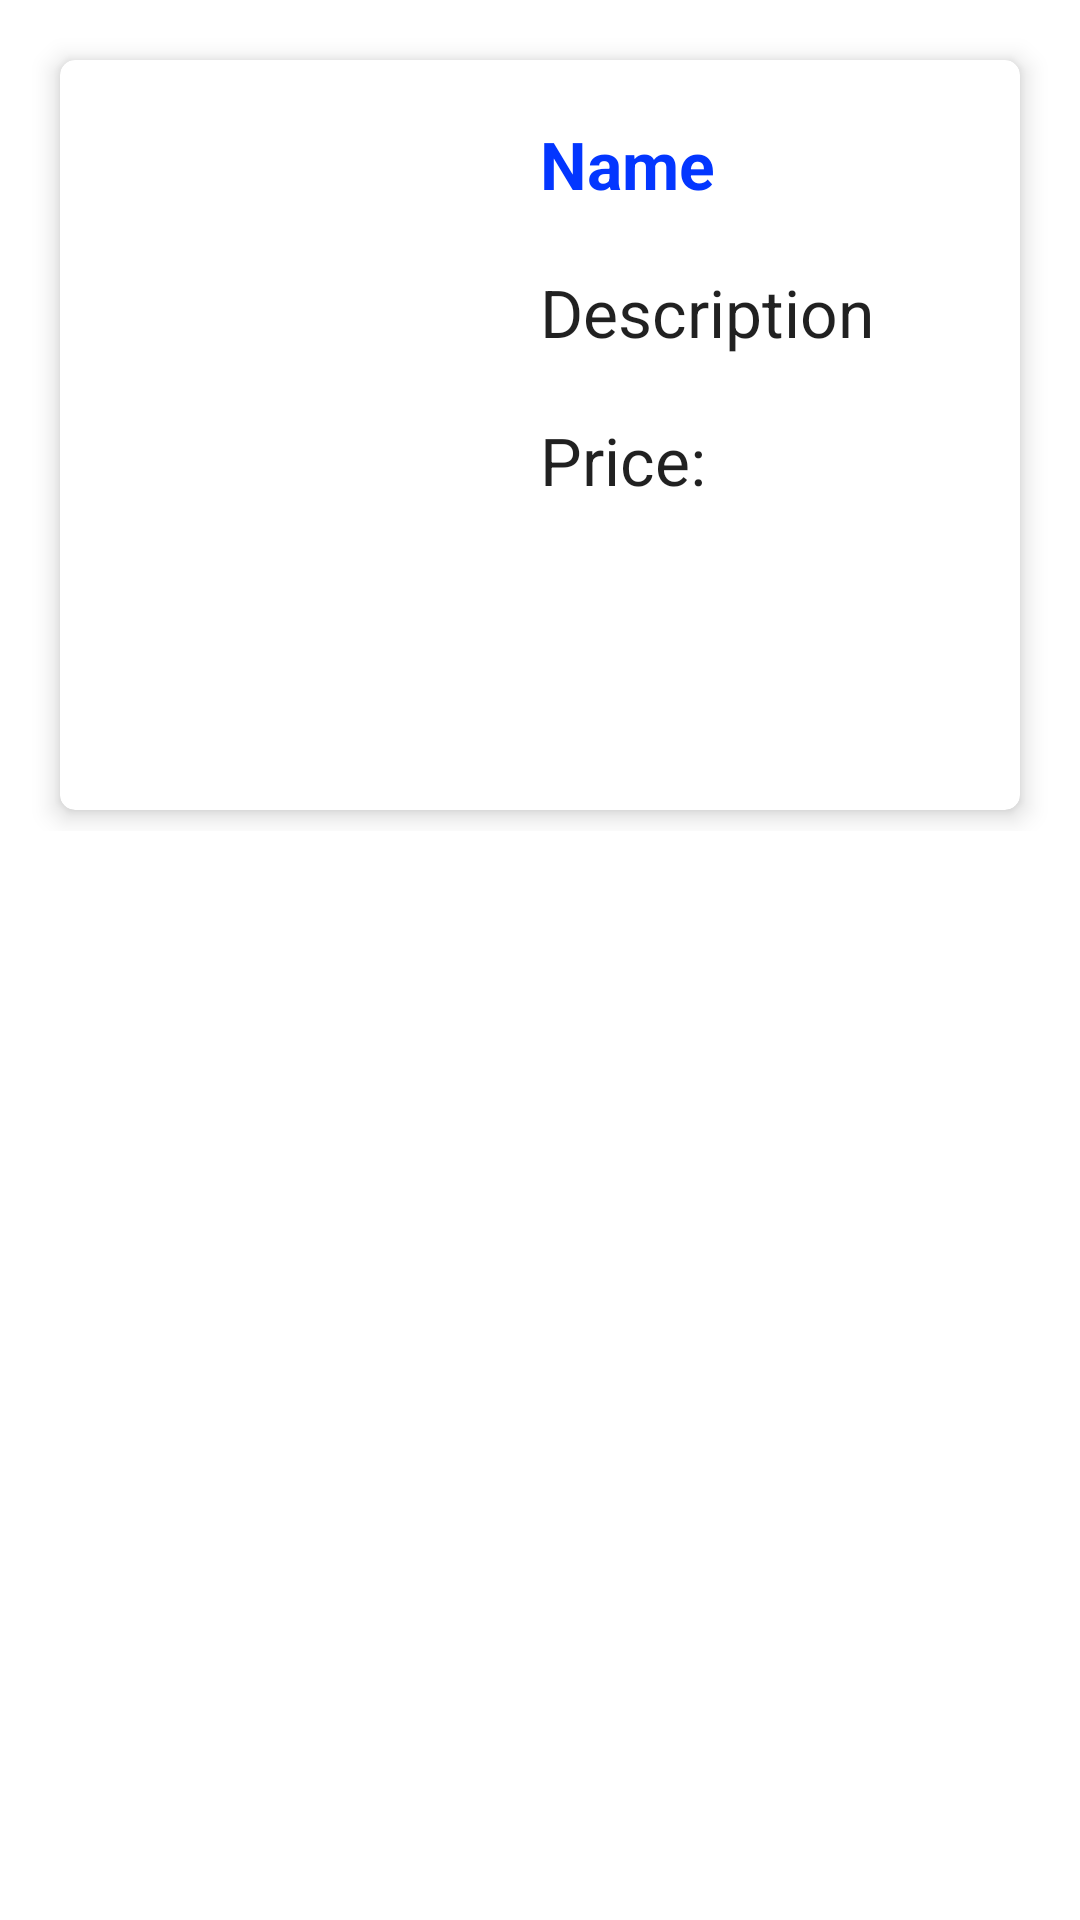

Write the Android layout XML for this screen, with the resource values it uses.
<!-- AndroidManifest.xml: application theme AppTheme -->
<!-- res/layout/powercard_item.xml -->
<?xml version="1.0" encoding="utf-8"?>
<RelativeLayout
    xmlns:android="http://schemas.android.com/apk/res/android"
    android:orientation="horizontal"
    android:layout_height="wrap_content"
    android:layout_width="match_parent"
    android:background="@color/white"
    xmlns:card_view="http://schemas.android.com/apk/res-auto" >

    <RelativeLayout
        android:layout_width="match_parent"
        android:layout_height="wrap_content">

        <android.support.v7.widget.CardView
            android:id="@+id/cardviewid"
            card_view:cardCornerRadius="5dp"
            android:layout_marginTop="20dp"
            android:layout_marginStart="20dp"
            android:layout_marginEnd="20dp"
            android:layout_marginBottom="7dp"
            card_view:cardElevation="5dp"
            card_view:cardBackgroundColor="@color/white"
            android:layout_height="250dp"
            android:layout_width="match_parent">

            <RelativeLayout
                android:layout_width="match_parent"
                android:layout_height="match_parent">

                <ImageView
                    android:id="@+id/cardimg"
                    android:src="@drawable/ipl_logo"
                    android:layout_width="150dp"
                    android:layout_height="200dp"
                    android:layout_centerVertical="true"/>

                <LinearLayout
                    android:layout_toRightOf="@id/cardimg"
                    android:id="@+id/info"
                    android:orientation="vertical"
                    android:layout_width="match_parent"
                    android:layout_height="wrap_content">

                    <TextView
                        android:layout_width="wrap_content"
                        android:layout_height="wrap_content"
                        android:textAppearance="?android:attr/textAppearanceLarge"
                        android:text="Name"
                        android:id="@+id/cardname"
                        android:layout_marginTop="10dp"
                        android:padding="10dp"
                        android:textColor="@color/colorPrimary"
                        android:textStyle="bold"
                        android:layout_alignParentLeft="true"
                        />
                    <TextView
                        android:layout_width="wrap_content"
                        android:layout_height="wrap_content"
                        android:textAppearance="?android:attr/textAppearanceLarge"
                        android:text="Description"
                        android:lines="1"
                        android:id="@+id/carddescript"
                        android:padding="10dp"
                        android:layout_alignParentLeft="true"
                        />


                    <TextView
                        android:layout_width="wrap_content"
                        android:layout_height="wrap_content"
                        android:textAppearance="?android:attr/textAppearanceLarge"
                        android:text="Price:"
                        android:lines="1"
                        android:id="@+id/cardprice"
                        android:padding="10dp"
                        android:layout_alignParentLeft="true"
                        />

                </LinearLayout>

                <RelativeLayout
                    android:layout_below="@id/info"
                    android:layout_toRightOf="@id/cardimg"
                    android:layout_width="match_parent"
                    android:layout_height="wrap_content"
                    android:layout_marginBottom="10dp">

                    <ImageButton
                        android:layout_alignParentBottom="true"
                        android:id="@+id/card_buy_button"
                        android:layout_centerHorizontal="true"
                        android:layout_marginBottom="40dp"
                        android:layout_width="150dp"
                        android:layout_height="40dp"
                        android:background="@drawable/buy_now_button"
                        android:layout_gravity="center_horizontal"
                        />

                </RelativeLayout>

            </RelativeLayout>

        </android.support.v7.widget.CardView>

    </RelativeLayout>



</RelativeLayout>
<!-- resources referenced by this layout -->
<resources>
  <color name="colorPrimary">#0336ff</color>
  <color name="white">#FFFFFF</color>
  <style name="AppTheme" parent="Theme.AppCompat.Light.NoActionBar">
          
          <item name="colorPrimary">@color/colorPrimary</item>
          <item name="colorPrimaryDark">@color/colorPrimaryDark</item>
          <item name="colorAccent">@color/colorAccent</item>
          <item name="bottomSheetDialogTheme">@style/AppBottomSheetDialogTheme</item>
          <item name="android:windowDrawsSystemBarBackgrounds">true</item>
          <item name="android:windowTranslucentNavigation">true</item>
  
      </style>
  <color name="colorPrimaryDark">#00000000</color>
  <color name="colorAccent">#6200EE</color>
  <style name="AppBottomSheetDialogTheme" parent="Theme.Design.Light.BottomSheetDialog">
          <item name="bottomSheetStyle">@style/AppModalStyle</item>
      </style>
  <style name="AppModalStyle" parent="Widget.Design.BottomSheet.Modal">
          <item name="android:background">@drawable/bottom_sheet_dialog_fragment</item>
      </style>
</resources>
